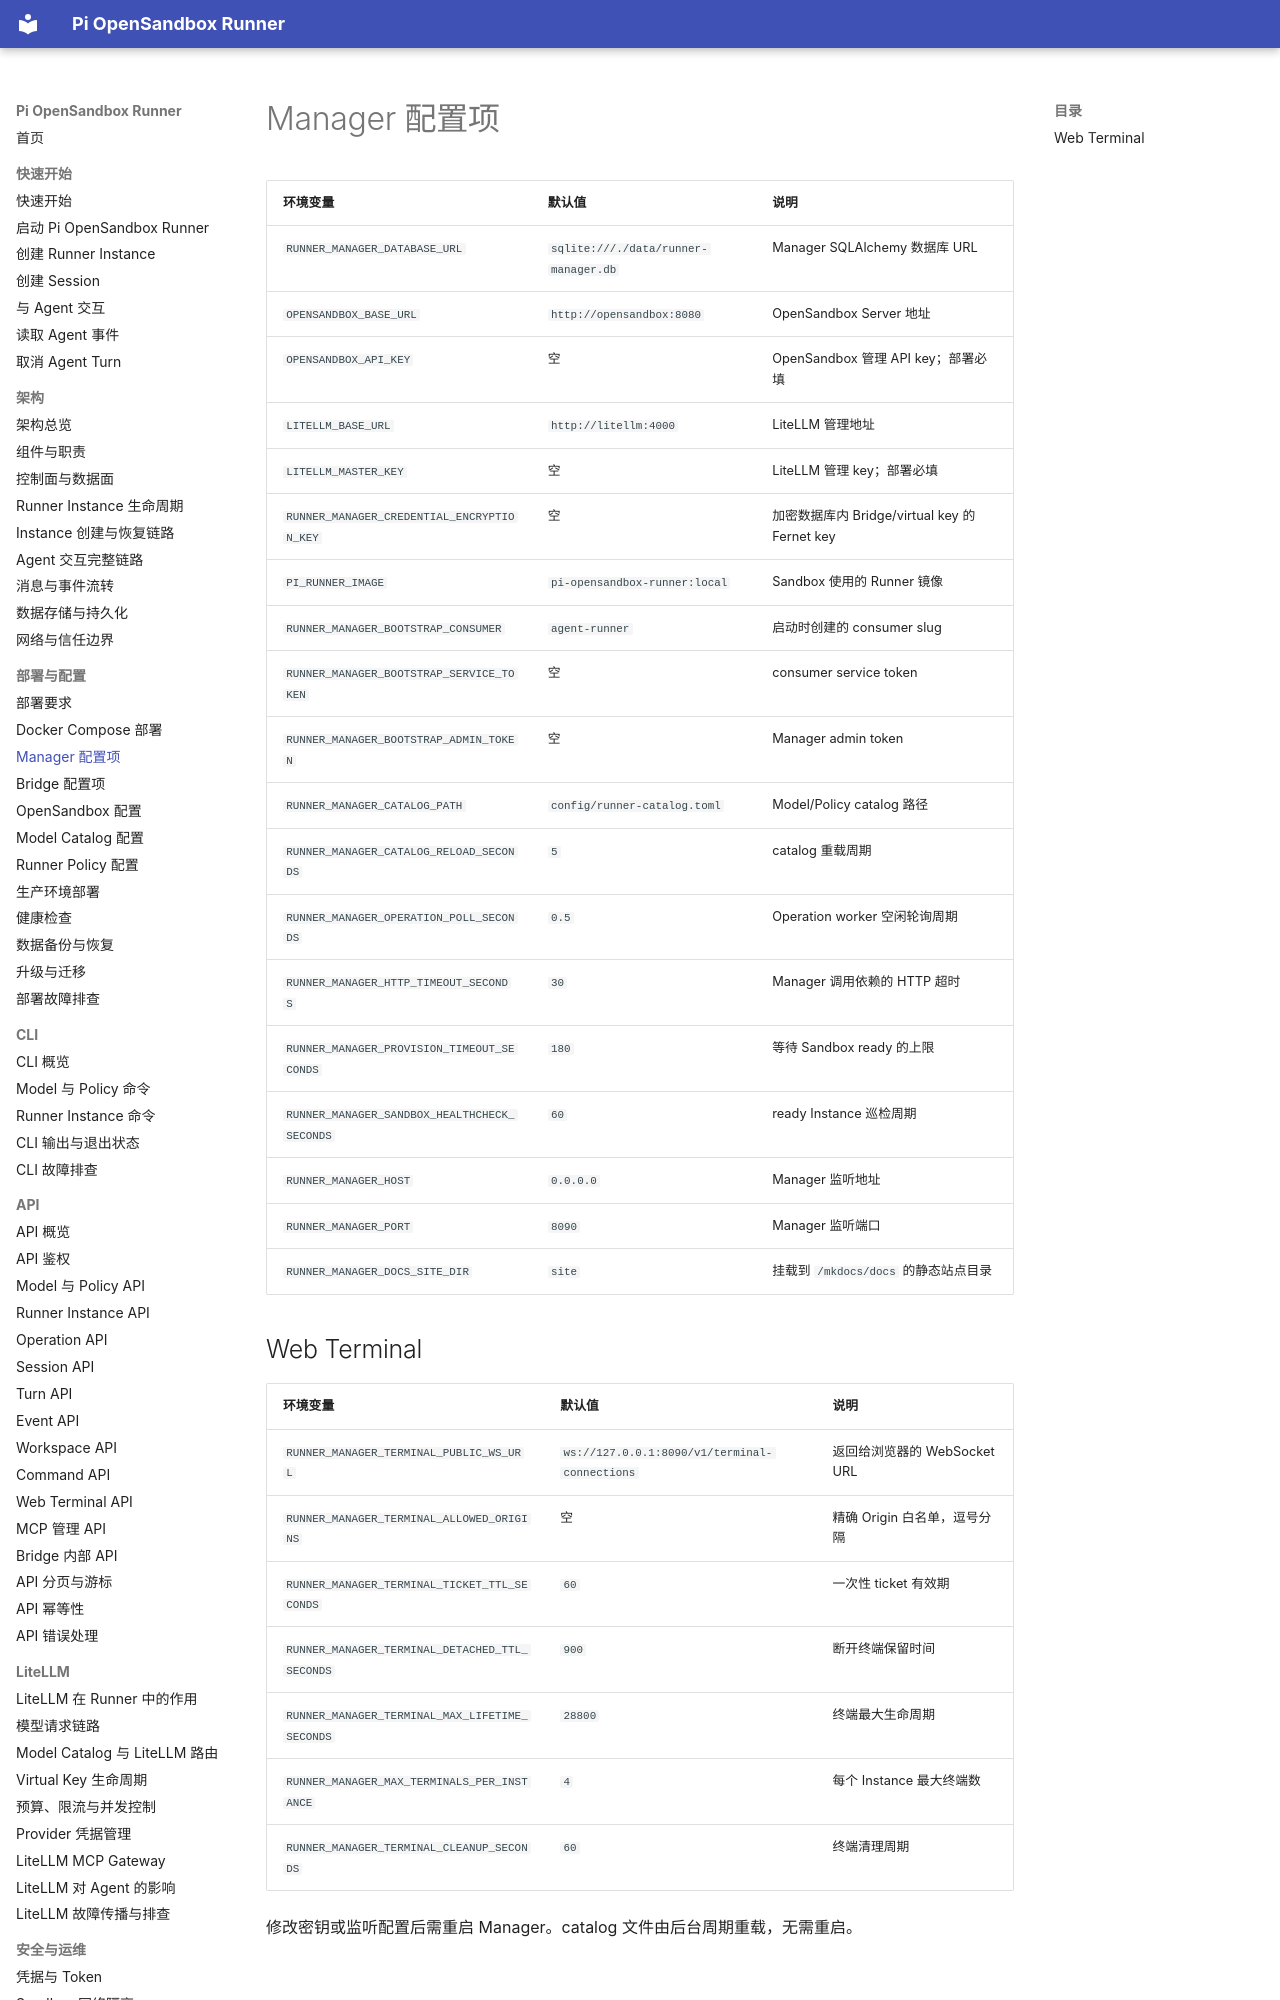

repository: JeseKi/pi-opensandbox-runner · page: deployment/manager-configuration/index.html · generator: mkdocs

# Manager 配置项

| 环境变量 | 默认值 | 说明 |
| --- | --- | --- |
| `RUNNER_MANAGER_DATABASE_URL` | `sqlite:///./data/runner-manager.db` | Manager SQLAlchemy 数据库 URL |
| `OPENSANDBOX_BASE_URL` | `http://opensandbox:8080` | OpenSandbox Server 地址 |
| `OPENSANDBOX_API_KEY` | 空 | OpenSandbox 管理 API key；部署必填 |
| `LITELLM_BASE_URL` | `http://litellm:4000` | LiteLLM 管理地址 |
| `LITELLM_MASTER_KEY` | 空 | LiteLLM 管理 key；部署必填 |
| `RUNNER_MANAGER_CREDENTIAL_ENCRYPTION_KEY` | 空 | 加密数据库内 Bridge/virtual key 的 Fernet key |
| `PI_RUNNER_IMAGE` | `pi-opensandbox-runner:local` | Sandbox 使用的 Runner 镜像 |
| `RUNNER_MANAGER_BOOTSTRAP_CONSUMER` | `agent-runner` | 启动时创建的 consumer slug |
| `RUNNER_MANAGER_BOOTSTRAP_SERVICE_TOKEN` | 空 | consumer service token |
| `RUNNER_MANAGER_BOOTSTRAP_ADMIN_TOKEN` | 空 | Manager admin token |
| `RUNNER_MANAGER_CATALOG_PATH` | `config/runner-catalog.toml` | Model/Policy catalog 路径 |
| `RUNNER_MANAGER_CATALOG_RELOAD_SECONDS` | `5` | catalog 重载周期 |
| `RUNNER_MANAGER_OPERATION_POLL_SECONDS` | `0.5` | Operation worker 空闲轮询周期 |
| `RUNNER_MANAGER_HTTP_TIMEOUT_SECONDS` | `30` | Manager 调用依赖的 HTTP 超时 |
| `RUNNER_MANAGER_PROVISION_TIMEOUT_SECONDS` | `180` | 等待 Sandbox ready 的上限 |
| `RUNNER_MANAGER_SANDBOX_HEALTHCHECK_SECONDS` | `60` | ready Instance 巡检周期 |
| `RUNNER_MANAGER_HOST` | `0.0.0.0` | Manager 监听地址 |
| `RUNNER_MANAGER_PORT` | `8090` | Manager 监听端口 |
| `RUNNER_MANAGER_DOCS_SITE_DIR` | `site` | 挂载到 `/mkdocs/docs` 的静态站点目录 |
